The GitHub repository ummershakeel03/Rice-Leaf-Diseases-Classification contains a labelled image folder "Rice Dataset" with 3 categories: bacterial leaf blight, brown spot, leaf blast. Examples follow, each with its label.

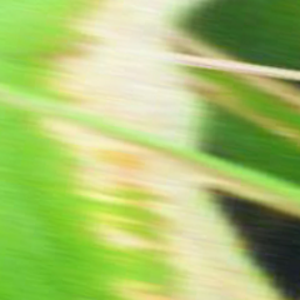
Label: bacterial leaf blight

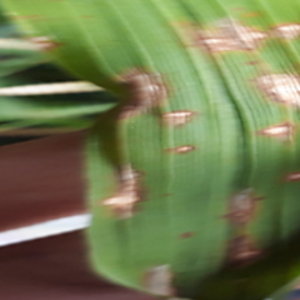
Label: leaf blast

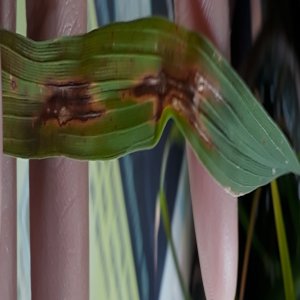
Label: leaf blast

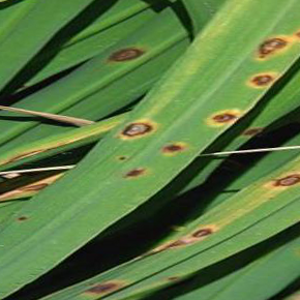
Label: brown spot

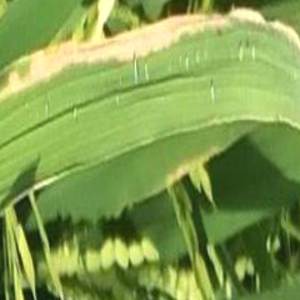
Label: bacterial leaf blight

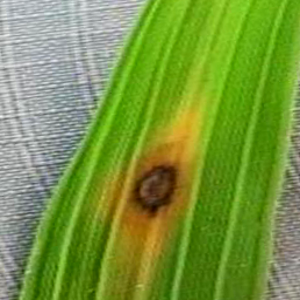
Label: brown spot
